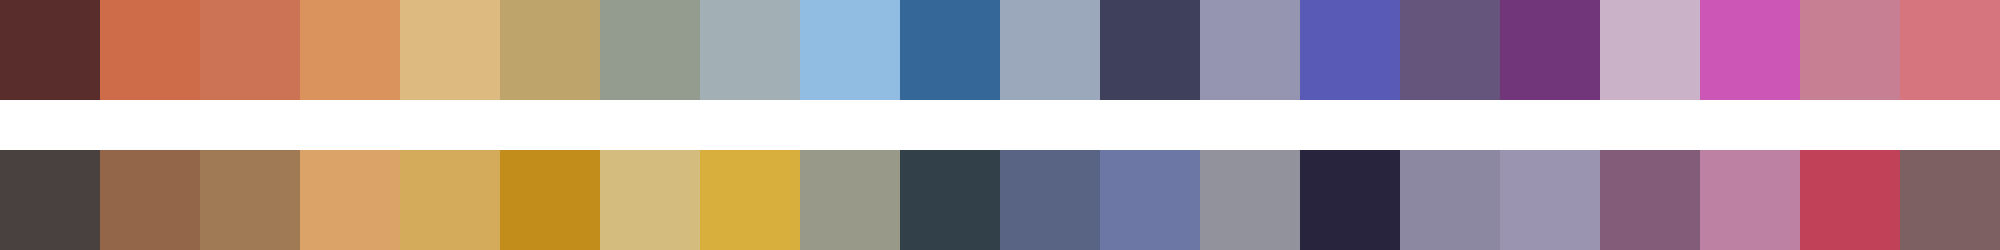

Data behind this chart, as committed beside it:
#5a2d2d	#ce6c4a	#cb7354	#db935e	#ddba7f	#bea46b	#949b8f	#a2b0b5	#92bde3	#356799	#9ba7bb	#3f405c	#9595b2	#5959b6	#65557c	#71367a	#cab2c9	#cc56b5	#c67f93	#d6757d
#494040	#936649	#9f7a54	#dca368	#d4ab5a	#c28d1a	#d3bc7e	#d8ae3c	#999989	#32404a	#596383	#6c77a6	#92929d	#28243e	#8c88a1	#9b94b0	#825c79	#bc81a3	#c14258	#7d6062
